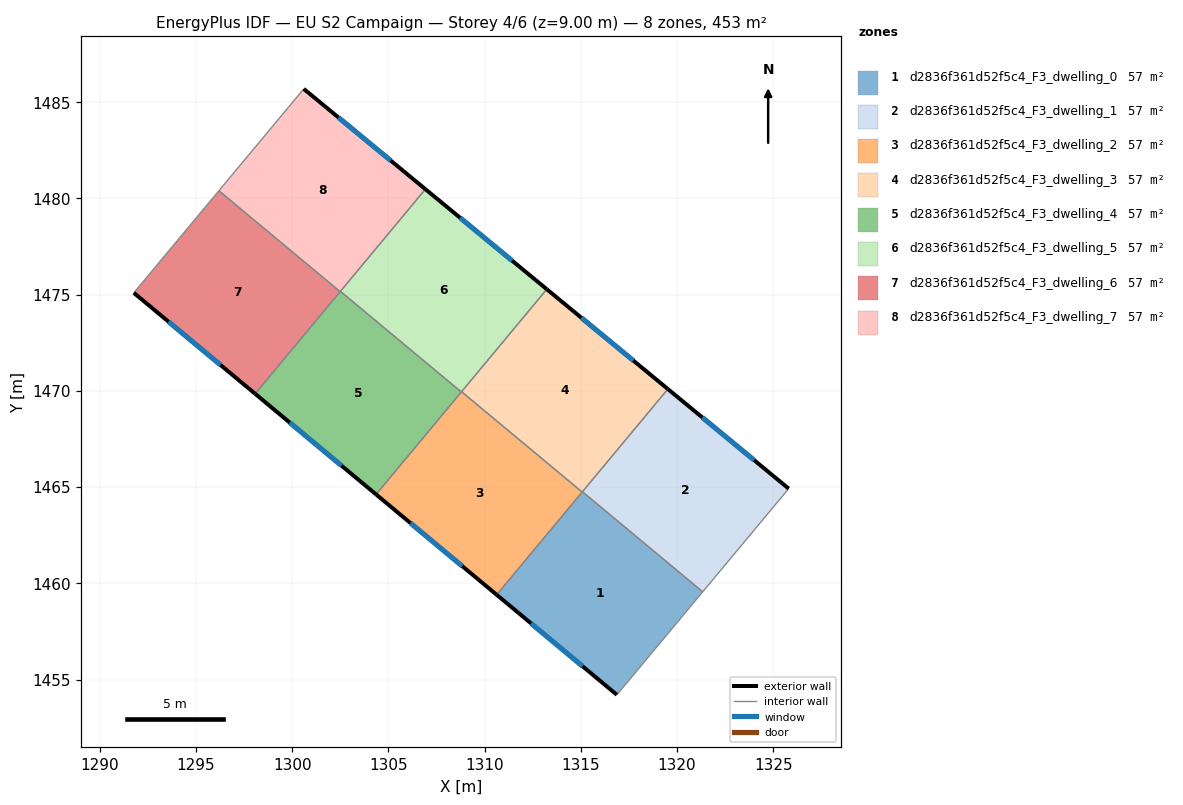
=== STOREY PLAN SPEC (per zone: floor XY polygon, exterior-wall plan segments, windows/doors) ===
zone 1: d2836f361d52f5c4_F3_dwelling_0  (56.6 m²)
  floor: (1321.33, 1459.56) (1316.87, 1454.21) (1310.63, 1459.41) (1315.08, 1464.76)
  exterior wall: (1310.63, 1459.41) – (1316.87, 1454.21)  [8.1 m]
    window: (1312.41, 1457.92) – (1315.09, 1455.69)  [4.5 m²]
  interior walls: 4
zone 2: d2836f361d52f5c4_F3_dwelling_1  (56.6 m²)
  floor: (1325.80, 1464.92) (1321.33, 1459.56) (1315.08, 1464.76) (1319.52, 1470.10)
  exterior wall: (1325.80, 1464.92) – (1319.52, 1470.10)  [8.1 m]
    window: (1324.01, 1466.40) – (1321.32, 1468.62)  [4.5 m²]
  interior walls: 3
zone 3: d2836f361d52f5c4_F3_dwelling_2  (56.6 m²)
  floor: (1315.07, 1464.74) (1310.63, 1459.41) (1304.36, 1464.62) (1308.80, 1469.96)
  exterior wall: (1304.36, 1464.62) – (1310.63, 1459.41)  [8.2 m]
    window: (1306.15, 1463.13) – (1308.84, 1460.90)  [4.5 m²]
  interior walls: 4
zone 4: d2836f361d52f5c4_F3_dwelling_3  (56.6 m²)
  floor: (1319.52, 1470.10) (1315.07, 1464.74) (1308.80, 1469.96) (1313.23, 1475.28)
  exterior wall: (1319.52, 1470.10) – (1313.23, 1475.28)  [8.2 m]
    window: (1317.73, 1471.58) – (1315.03, 1473.80)  [4.5 m²]
  interior walls: 4
zone 5: d2836f361d52f5c4_F3_dwelling_4  (56.6 m²)
  floor: (1308.79, 1469.94) (1304.36, 1464.62) (1298.08, 1469.85) (1302.51, 1475.17)
  exterior wall: (1298.08, 1469.85) – (1304.36, 1464.62)  [8.2 m]
    window: (1299.87, 1468.36) – (1302.57, 1466.12)  [4.5 m²]
  interior walls: 4
zone 6: d2836f361d52f5c4_F3_dwelling_5  (56.6 m²)
  floor: (1313.23, 1475.28) (1308.79, 1469.94) (1302.51, 1475.17) (1306.92, 1480.48)
  exterior wall: (1313.23, 1475.28) – (1306.92, 1480.48)  [8.2 m]
    window: (1311.43, 1476.77) – (1308.73, 1479.00)  [4.5 m²]
  interior walls: 4
zone 7: d2836f361d52f5c4_F3_dwelling_6  (56.6 m²)
  floor: (1302.49, 1475.16) (1298.08, 1469.85) (1291.78, 1475.09) (1296.19, 1480.40)
  exterior wall: (1291.78, 1475.09) – (1298.08, 1469.85)  [8.2 m]
    window: (1293.58, 1473.60) – (1296.28, 1471.35)  [4.5 m²]
  interior walls: 3
zone 8: d2836f361d52f5c4_F3_dwelling_7  (56.6 m²)
  floor: (1306.92, 1480.48) (1302.49, 1475.16) (1296.19, 1480.40) (1300.60, 1485.69)
  exterior wall: (1306.92, 1480.48) – (1300.60, 1485.69)  [8.2 m]
    window: (1305.12, 1481.97) – (1302.41, 1484.20)  [4.5 m²]
  interior walls: 4

=== DERIVED (storey summary) ===
Building: EU S2 Campaign
Storey: 4 of 6  (floor level z = 9.00 m)
Storey gross floor area: 452.8 m²
Zones on this storey: 8
  - d2836f361d52f5c4_F3_dwelling_0: floor 56.6 m²; exterior wall 8.1 m (24.4 m²); 1 window(s) 4.5 m²; WWR 18.4%
  - d2836f361d52f5c4_F3_dwelling_1: floor 56.6 m²; exterior wall 8.1 m (24.4 m²); 1 window(s) 4.5 m²; WWR 18.4%
  - d2836f361d52f5c4_F3_dwelling_2: floor 56.6 m²; exterior wall 8.2 m (24.5 m²); 1 window(s) 4.5 m²; WWR 18.4%
  - d2836f361d52f5c4_F3_dwelling_3: floor 56.6 m²; exterior wall 8.2 m (24.5 m²); 1 window(s) 4.5 m²; WWR 18.4%
  - d2836f361d52f5c4_F3_dwelling_4: floor 56.6 m²; exterior wall 8.2 m (24.5 m²); 1 window(s) 4.5 m²; WWR 18.4%
  - d2836f361d52f5c4_F3_dwelling_5: floor 56.6 m²; exterior wall 8.2 m (24.5 m²); 1 window(s) 4.5 m²; WWR 18.4%
  - d2836f361d52f5c4_F3_dwelling_6: floor 56.6 m²; exterior wall 8.2 m (24.6 m²); 1 window(s) 4.5 m²; WWR 18.4%
  - d2836f361d52f5c4_F3_dwelling_7: floor 56.6 m²; exterior wall 8.2 m (24.6 m²); 1 window(s) 4.5 m²; WWR 18.4%
Zone adjacency (shared interzone walls):
  - d2836f361d52f5c4_F3_dwelling_0 ↔ d2836f361d52f5c4_F3_dwelling_1
  - d2836f361d52f5c4_F3_dwelling_0 ↔ d2836f361d52f5c4_F3_dwelling_2
  - d2836f361d52f5c4_F3_dwelling_0 ↔ d2836f361d52f5c4_F3_dwelling_3
  - d2836f361d52f5c4_F3_dwelling_1 ↔ d2836f361d52f5c4_F3_dwelling_3
  - d2836f361d52f5c4_F3_dwelling_2 ↔ d2836f361d52f5c4_F3_dwelling_3
  - d2836f361d52f5c4_F3_dwelling_2 ↔ d2836f361d52f5c4_F3_dwelling_4
  - d2836f361d52f5c4_F3_dwelling_2 ↔ d2836f361d52f5c4_F3_dwelling_5
  - d2836f361d52f5c4_F3_dwelling_3 ↔ d2836f361d52f5c4_F3_dwelling_5
  - d2836f361d52f5c4_F3_dwelling_4 ↔ d2836f361d52f5c4_F3_dwelling_5
  - d2836f361d52f5c4_F3_dwelling_4 ↔ d2836f361d52f5c4_F3_dwelling_6
  - d2836f361d52f5c4_F3_dwelling_4 ↔ d2836f361d52f5c4_F3_dwelling_7
  - d2836f361d52f5c4_F3_dwelling_5 ↔ d2836f361d52f5c4_F3_dwelling_7
  - d2836f361d52f5c4_F3_dwelling_6 ↔ d2836f361d52f5c4_F3_dwelling_7